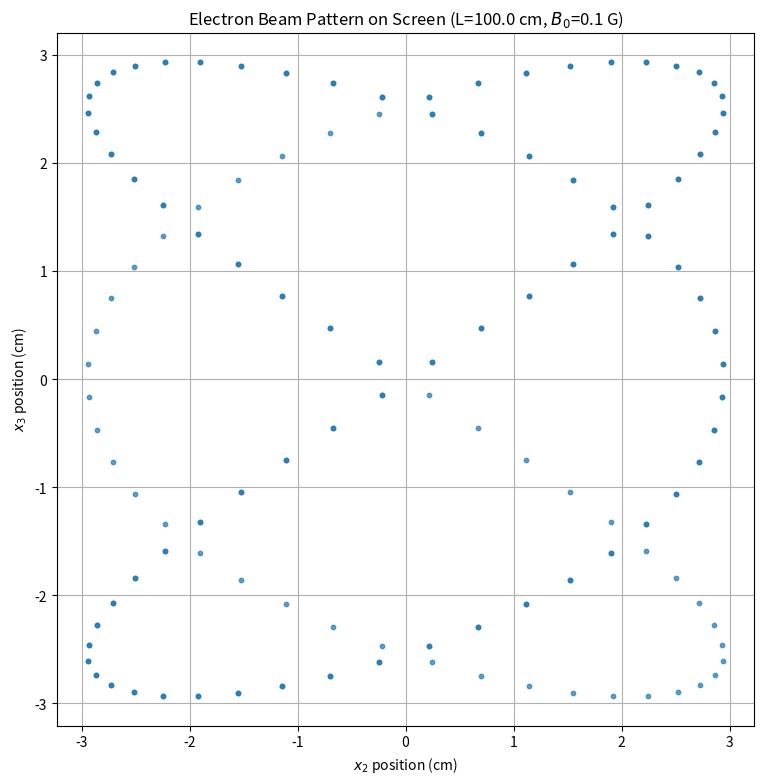

Write the Python code that produced this figure.
import numpy as np
from scipy.integrate import solve_ivp
import matplotlib.pyplot as plt

# --- Physical Constants and Simulation Parameters ---

# Physical constants (Gaussian units)
m_e = 9.10938356e-28  # Mass of electron (g)
e_charge = 4.80320425e-10 # Charge of electron (statcoulomb or esu)
c_light = 2.99792458e10   # Speed of light (cm/s)

# Simulation parameters
# CRITICAL FIX: Reduced B-field strength to prevent non-physical velocities.
# The original value of 10.0 G caused numerical instability.
B_02_sim = 0.1   # Gauss
B_03_sim = 0.1   # Gauss
w_2_sim = 1.0e7    # rad/s
w_3_sim = 1.5e7    # rad/s
L_sim = 100.0      # cm (length of the beam path to the screen)
v_initial_sim = c_light / 10.0 # Initial velocity in x1 direction

num_electrons_sim = 200 # Number of electrons to simulate

# --- B-Field Definitions ---

def B2_field(t, B_02_param, w_2_param):
    return B_02_param * np.sin(w_2_param * t)

def dB2_dt_field(t, B_02_param, w_2_param):
    return B_02_param * w_2_param * np.cos(w_2_param * t)

def B3_field(t, B_03_param, w_3_param):
    return B_03_param * np.sin(w_3_param * t)

def dB3_dt_field(t, B_03_param, w_3_param):
    return B_03_param * w_3_param * np.cos(w_3_param * t)

# --- Equations of Motion ---
# REFACTORED: The ODE function is now defined once and takes t_offset as an argument.
# This is a cleaner and more robust approach than redefining a function in each loop iteration.
def equations_of_motion(t_particle, y, m, e, c, B_02_param, w_2_param, B_03_param, w_3_param, t_offset):
    # The B-field evolves on a global clock. Its phase depends on when the electron was launched (t_offset).
    # The solver's time, t_particle, is the time since that specific electron's launch.
    global_t = t_particle + t_offset
    
    x1, x2, x3, v1, v2, v3 = y
    
    B2_t = B2_field(global_t, B_02_param, w_2_param)
    dB2_dt_t = dB2_dt_field(global_t, B_02_param, w_2_param)
    B3_t = B3_field(global_t, B_03_param, w_3_param)
    dB3_dt_t = dB3_dt_field(global_t, B_03_param, w_3_param)
    
    # The equations of motion as provided in the notebook
    a1 = (e / (2 * m * c)) * (x3 * dB2_dt_t - x2 * dB3_dt_t)
    a2 = (e / (m * c)) * (0.5 * x1 * dB3_dt_t - v1 * B3_t)
    a3 = (e / (m * c)) * (-0.5 * x1 * dB2_dt_t + v1 * B2_t)
    
    return [v1, v2, v3, a1, a2, a3]

# --- Simulate Electron Trajectories ---

screen_positions_x2 = []
screen_positions_x3 = []

# Approximate time of flight for one electron. Used to set the integration interval.
t_flight_approx = L_sim / v_initial_sim
t_span = (0, t_flight_approx) 

# REVISED LOGIC/COMMENT: The following clarifies how electrons are launched.
# To generate a pattern, we simulate electrons launched at different times into the
# oscillating magnetic fields. This is modeled with a 't_offset' for each electron,
# representing its launch time on a global clock. This is equivalent to applying
# a different initial phase of the B-fields for each electron.
characteristic_period = 2 * np.pi / max(w_2_sim, w_3_sim)
total_launch_time = characteristic_period * 5 # Launch electrons over 5 cycles of the faster B-field

print(f"Approximate time of flight: {t_flight_approx:.2e} s")
print(f"Simulating {num_electrons_sim} electrons...")

for i in range(num_electrons_sim):
    # This offset simulates launching electrons sequentially into the evolving B-fields.
    t_offset = (i / num_electrons_sim) * total_launch_time

    # Initial conditions: [x1, x2, x3, v1, v2, v3]
    y0 = [0, 0, 0, v_initial_sim, 0, 0]
    
    # Set evaluation times for dense output. Ensures smooth trajectory data.
    num_time_points = int(max(w_2_sim, w_3_sim) * t_flight_approx / (2*np.pi) * 30)
    num_time_points = max(num_time_points, 200) 
    t_eval = np.linspace(t_span[0], t_span[1], num_time_points)

    # REFACTORED: Use the 'args' parameter to pass arguments to the ODE function.
    # This is the standard, efficient, and correct way to handle changing parameters in a loop.
    sol = solve_ivp(
        fun=equations_of_motion, 
        t_span=t_span, 
        y0=y0, 
        method='RK45',
        dense_output=True, # Recommended for accurate final point interpolation
        t_eval=t_eval,
        args=(m_e, e_charge, c_light, B_02_sim, w_2_sim, B_03_sim, w_3_sim, t_offset)
    )
    
    # Extract the final position on the screen
    final_state = sol.y[:, -1]
    screen_positions_x2.append(final_state[1])
    screen_positions_x3.append(final_state[2])
    
    if (i+1) % (num_electrons_sim // 10) == 0:
        print(f"  Simulated {i+1}/{num_electrons_sim} electrons...")

print("Simulation complete.")

# --- Plot the Screen Pattern ---

plt.figure(figsize=(9, 9))
plt.scatter(screen_positions_x2, screen_positions_x3, s=10, alpha=0.7)
plt.title(f'Electron Beam Pattern on Screen (L={L_sim} cm, $B_0$={B_02_sim} G)')
plt.xlabel('$x_2$ position (cm)')
plt.ylabel('$x_3$ position (cm)')
plt.grid(True)
plt.axis('equal')
plt.show()
